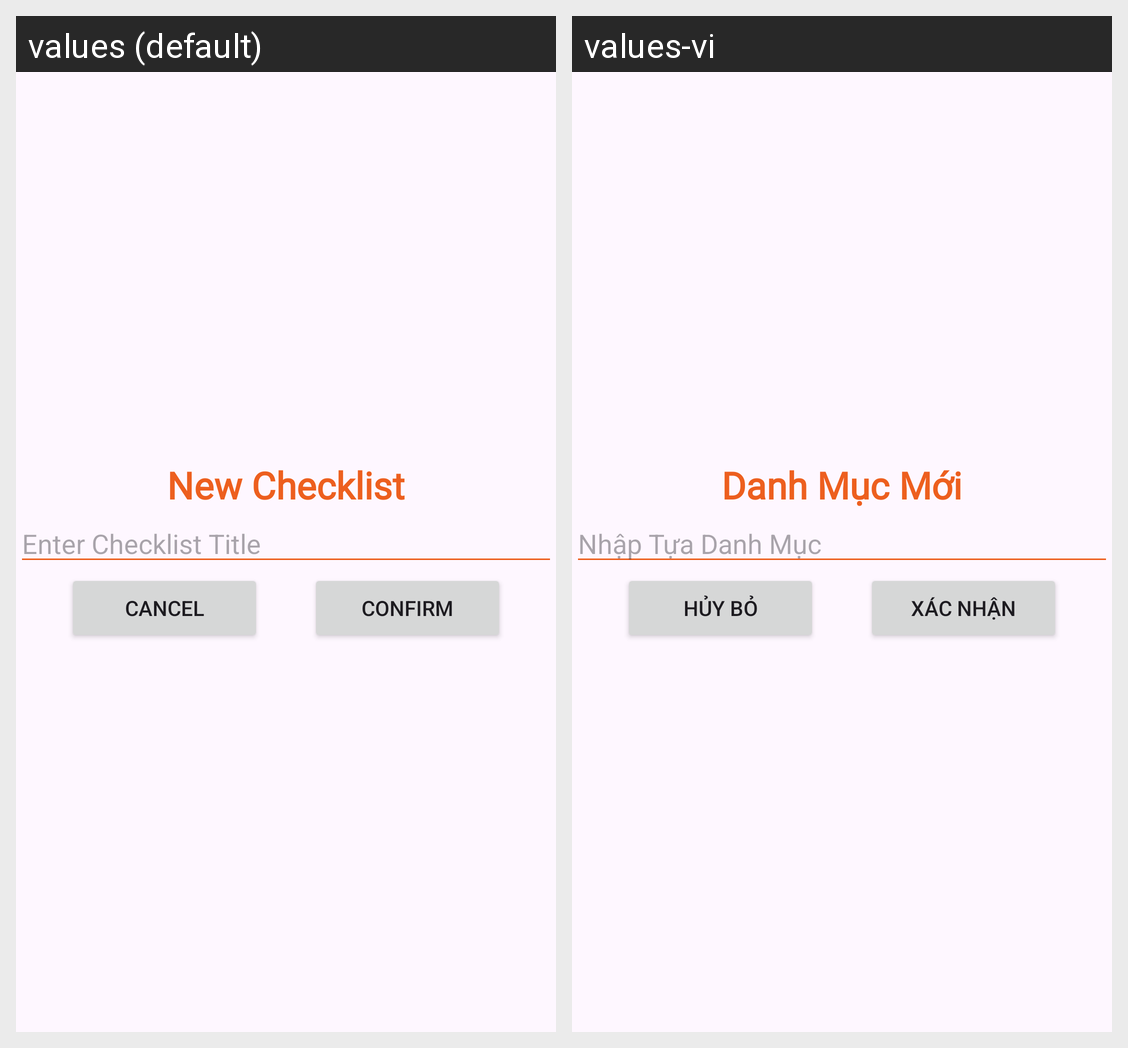

The same Android screen rendered under two of its app's locales, left to right. List the strings drawn on it with the default value and each locale's translation.
Android screen res/layout/dialog_add_checklist.xml rendered under 2 locales, left to right: values (default), values-vi. Device: Nexus 5 (rendered at 1080×1920; each locale shown at half size, 540×960, under a caption strip naming it); theme Theme.SimpleNote.
Strings drawn on this screen, with the default value and each locale's value (text and hints the layout hard-codes, and strings that could not be matched under every locale, appear in the picture but are not listed):

newChecklist
  values: New Checklist
  values-vi: Danh Mục Mới

EnterChecklistTitle
  values: Enter Checklist Title
  values-vi: Nhập Tựa Danh Mục

CancelButton
  values: Cancel
  values-vi: Hủy Bỏ

ConfirmButton
  values: Confirm
  values-vi: Xác Nhận
